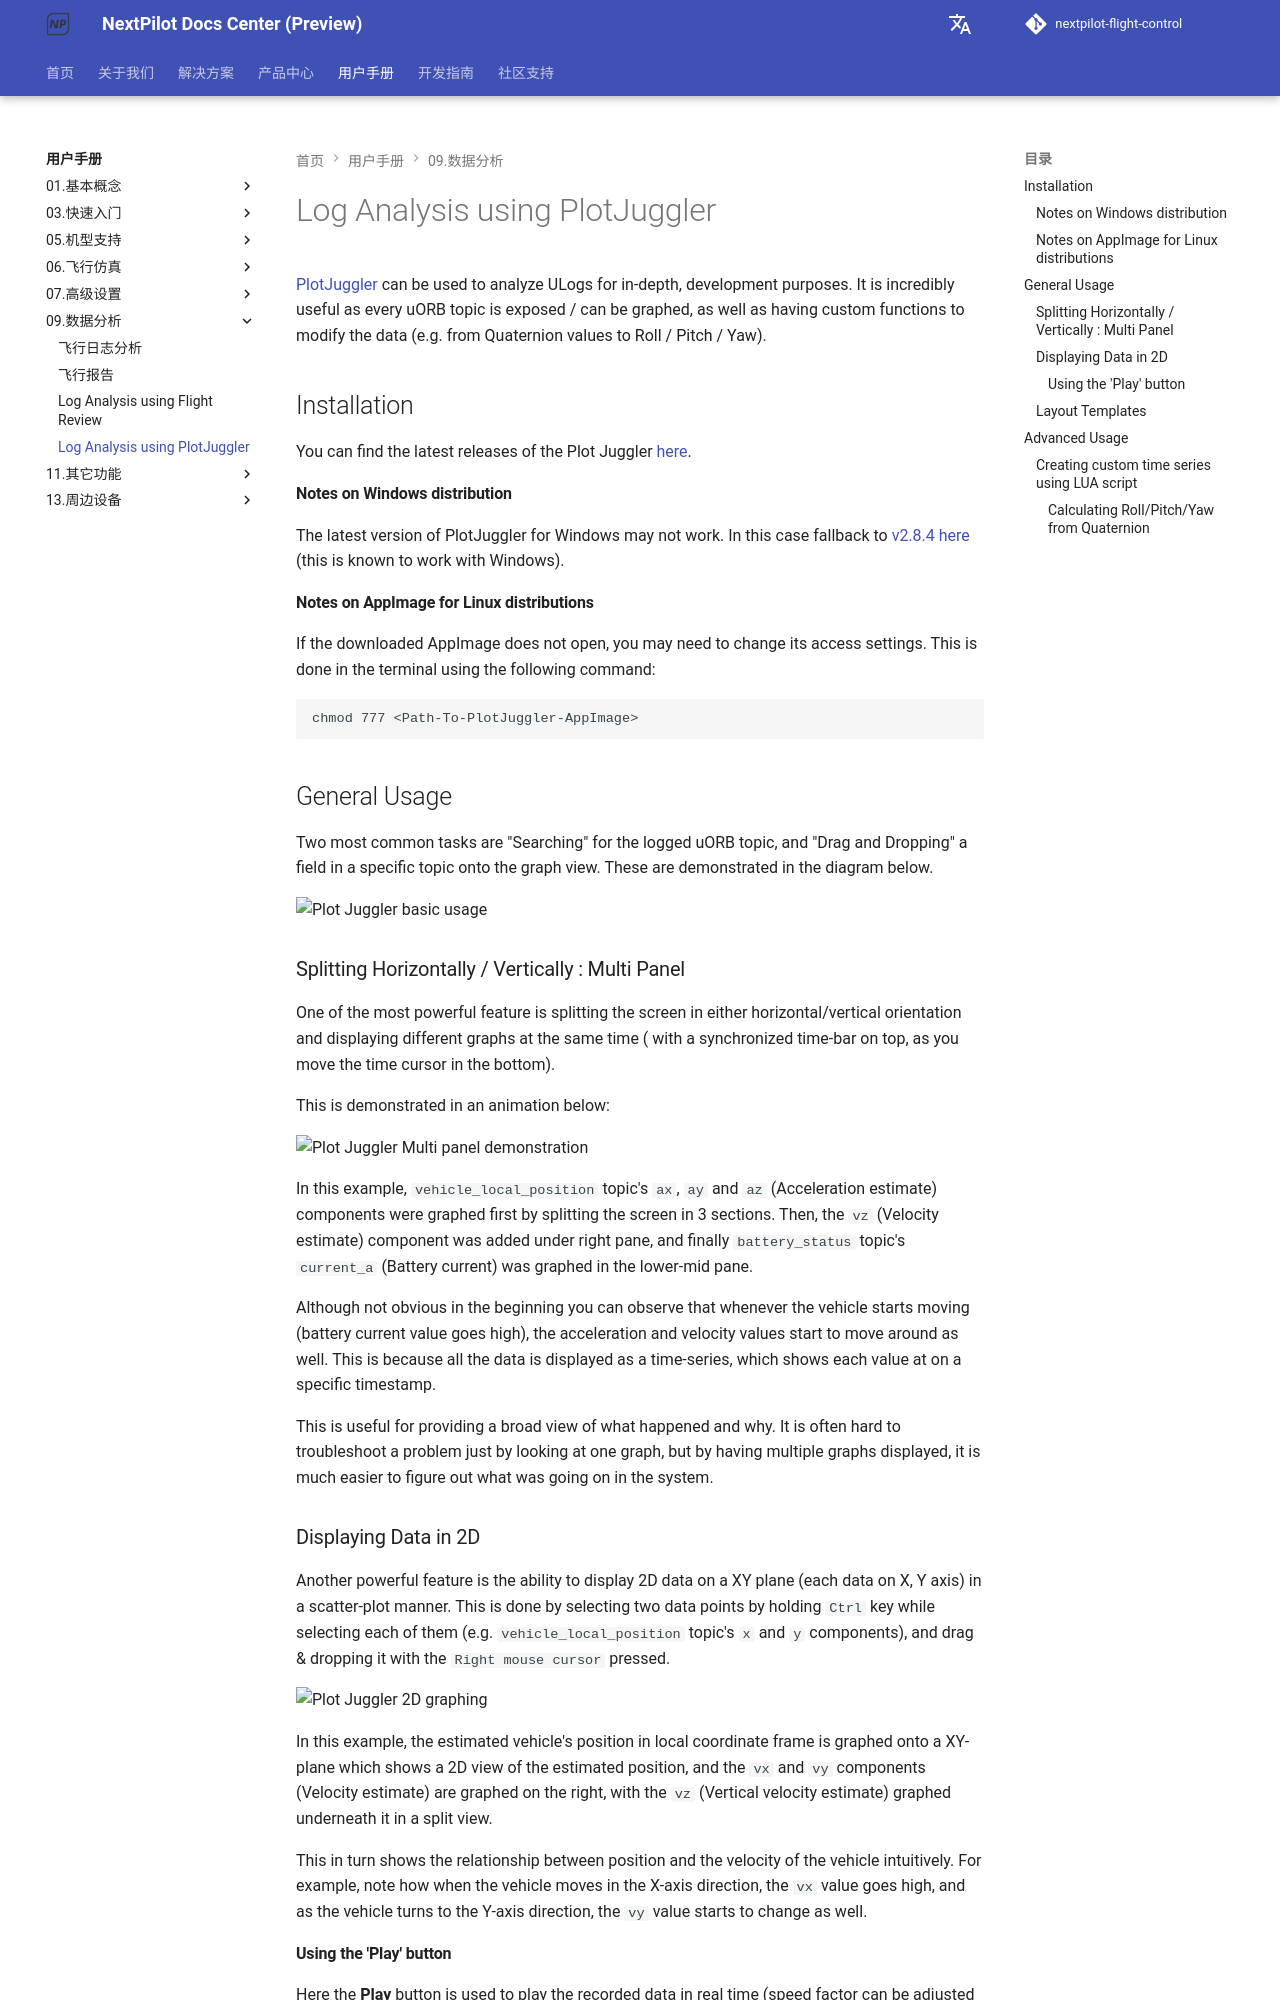

repository: nextpilot/nextpilot-flight-control · page: manual/09.数据分析/plotjuggler_log_analysis.html · generator: mkdocs

# Log Analysis using PlotJuggler

[PlotJuggler](https://github.com/facontidavide/PlotJuggler) can be used to analyze ULogs for in-depth, development purposes.
It is incredibly useful as every uORB topic is exposed / can be graphed, as well as having custom functions to modify the data (e.g. from Quaternion values to Roll / Pitch / Yaw).

## Installation

You can find the latest releases of the Plot Juggler [here](https://github.com/facontidavide/PlotJuggler/releases).

#### Notes on Windows distribution

The latest version of PlotJuggler for Windows may not work.
In this case fallback to [v2.8.4 here](https://github.com/facontidavide/PlotJuggler/releases/tag/2.8.4) (this is known to work with Windows).

#### Notes on AppImage for Linux distributions

If the downloaded AppImage does not open, you may need to change its access settings.
This is done in the terminal using the following command:

```bash
chmod 777 <Path-To-PlotJuggler-AppImage>
```

## General Usage

Two most common tasks are "Searching" for the logged uORB topic, and "Drag and Dropping" a field in a specific topic onto the graph view.
These are demonstrated in the diagram below.

![Plot Juggler basic usage](/assets/flight_log_analysis/plot_juggler/plotjuggler_timeseries_search_and_drop.svg)

### Splitting Horizontally / Vertically : Multi Panel

One of the most powerful feature is splitting the screen in either horizontal/vertical orientation and displaying different graphs at the same time ( with a synchronized time-bar on top, as you move the time cursor in the bottom).

This is demonstrated in an animation below:

![Plot Juggler Multi panel demonstration](/assets/flight_log_analysis/plot_juggler/plotjuggler_dragdrop_multipanel.gif)

In this example, `vehicle_local_position` topic's `ax`, `ay` and `az` (Acceleration estimate) components were graphed first by splitting the screen in 3 sections.
Then, the `vz` (Velocity estimate) component was added under right pane, and finally `battery_status` topic's `current_a` (Battery current) was graphed in the lower-mid pane.

Although not obvious in the beginning you can observe that whenever the vehicle starts moving (battery current value goes high), the acceleration and velocity values start to move around as well.
This is because all the data is displayed as a time-series, which shows each value at on a specific timestamp.

This is useful for providing a broad view of what happened and why.
It is often hard to troubleshoot a problem just by looking at one graph, but by having multiple graphs displayed, it is much easier to figure out what was going on in the system.

### Displaying Data in 2D

Another powerful feature is the ability to display 2D data on a XY plane (each data on X, Y axis) in a scatter-plot manner.
This is done by selecting two data points by holding `Ctrl` key while selecting each of them (e.g. `vehicle_local_position` topic's `x` and `y` components), and drag & dropping it with the `Right mouse cursor` pressed.

![Plot Juggler 2D graphing](/assets/flight_log_analysis/plot_juggler/plotjuggler_2d_graph.gif)

In this example, the estimated vehicle's position in local coordinate frame is graphed onto a XY-plane which shows a 2D view of the estimated position, and the `vx` and `vy` components (Velocity estimate) are graphed on the right, with the `vz` (Vertical velocity estimate) graphed underneath it in a split view.

This in turn shows the relationship between position and the velocity of the vehicle intuitively.
For example, note how when the vehicle moves in the X-axis direction, the `vx` value goes high, and as the vehicle turns to the Y-axis direction, the `vy` value starts to change as well.
